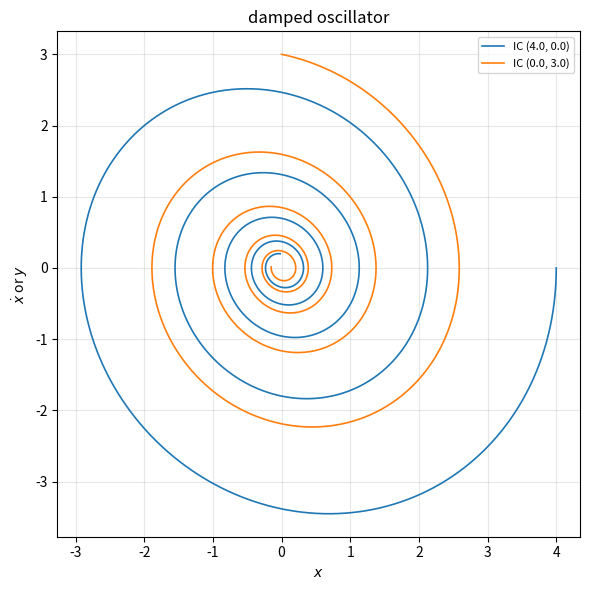

The matplotlib source for this figure:
"""
Phase-plane plotter for 2D autonomous ODE systems. Reproduces
trajectories and equilibria for the chapter's worked phase-portrait
examples (damped oscillator, predator-prey, van der Pol).

Supports:
  - Volume II, Chapter 7, Simulation exercise 4 (predator-prey orbits)
  - The phase-plane analysis section's worked examples
  - The chapter's exercise on the trace-determinant classification

Dependencies:
  numpy, matplotlib

Usage:
  python phase_plane.py --system damped_oscillator
  python phase_plane.py --system predator_prey
"""

import argparse
import sys

import numpy as np


# --- right-hand sides -------------------------------------------------

def damped_oscillator(t: float, y: np.ndarray,
                      omega0: float = 1.0,
                      zeta: float = 0.10) -> np.ndarray:
    x, v = y
    return np.array([v, -omega0**2 * x - 2.0 * zeta * omega0 * v])


def predator_prey(t: float, y: np.ndarray,
                  a: float = 1.0, b: float = 0.5,
                  c: float = 0.75, d: float = 0.25) -> np.ndarray:
    x, y_ = y
    return np.array([a * x - b * x * y_,
                     -c * y_ + d * x * y_])


def van_der_pol(t: float, y: np.ndarray, mu: float = 1.0) -> np.ndarray:
    x, v = y
    return np.array([v, mu * (1.0 - x**2) * v - x])


# --- RK4 integrator ---------------------------------------------------

def rk4_step(f, t: float, y: np.ndarray, h: float) -> np.ndarray:
    k1 = f(t, y)
    k2 = f(t + h / 2.0, y + h * k1 / 2.0)
    k3 = f(t + h / 2.0, y + h * k2 / 2.0)
    k4 = f(t + h, y + h * k3)
    return y + (h / 6.0) * (k1 + 2.0 * k2 + 2.0 * k3 + k4)


def integrate(f, y0: np.ndarray, t_span: tuple,
              h: float = 0.01) -> tuple:
    t0, t_final = t_span
    n = int(round((t_final - t0) / h))
    ts = np.linspace(t0, t_final, n + 1)
    ys = np.zeros((n + 1, len(y0)))
    ys[0] = y0
    for i in range(n):
        ys[i + 1] = rk4_step(f, ts[i], ys[i], h)
    return ts, ys


# --- main -------------------------------------------------------------

SYSTEMS = {
    "damped_oscillator": (damped_oscillator, [(4.0, 0.0), (0.0, 3.0)],
                          (0.0, 30.0)),
    "predator_prey": (predator_prey, [(2.0, 1.0), (5.0, 2.0), (8.0, 3.0)],
                      (0.0, 30.0)),
    "van_der_pol": (van_der_pol, [(0.1, 0.0), (3.0, 0.0)],
                    (0.0, 30.0)),
}


def main() -> None:
    parser = argparse.ArgumentParser()
    parser.add_argument("--system", choices=SYSTEMS.keys(),
                        default="damped_oscillator")
    parser.add_argument("--h", type=float, default=0.01)
    parser.add_argument("--no-plot", action="store_true",
                        help="Skip plotting; print trajectory endpoints only.")
    args = parser.parse_args()

    f, ics, t_span = SYSTEMS[args.system]
    for ic in ics:
        ts, ys = integrate(f, np.array(ic), t_span, h=args.h)
        print(f"IC {ic}: endpoint y(t_f) = {ys[-1]}")

    if args.no_plot:
        return

    try:
        import matplotlib.pyplot as plt
    except ImportError:
        print("matplotlib not available; skipping plot", file=sys.stderr)
        return

    fig, ax = plt.subplots(figsize=(6, 6))
    for ic in ics:
        ts, ys = integrate(f, np.array(ic), t_span, h=args.h)
        ax.plot(ys[:, 0], ys[:, 1], lw=1.2, label=f"IC {ic}")
    ax.set_xlabel("$x$")
    ax.set_ylabel("$\\dot{x}$ or $y$")
    ax.set_title(args.system.replace("_", " "))
    ax.legend(fontsize=8)
    ax.grid(True, alpha=0.3)
    fig.tight_layout()
    fig.savefig(f"{args.system}_phase.png", dpi=150)
    print(f"Saved {args.system}_phase.png")


if __name__ == "__main__":
    main()
